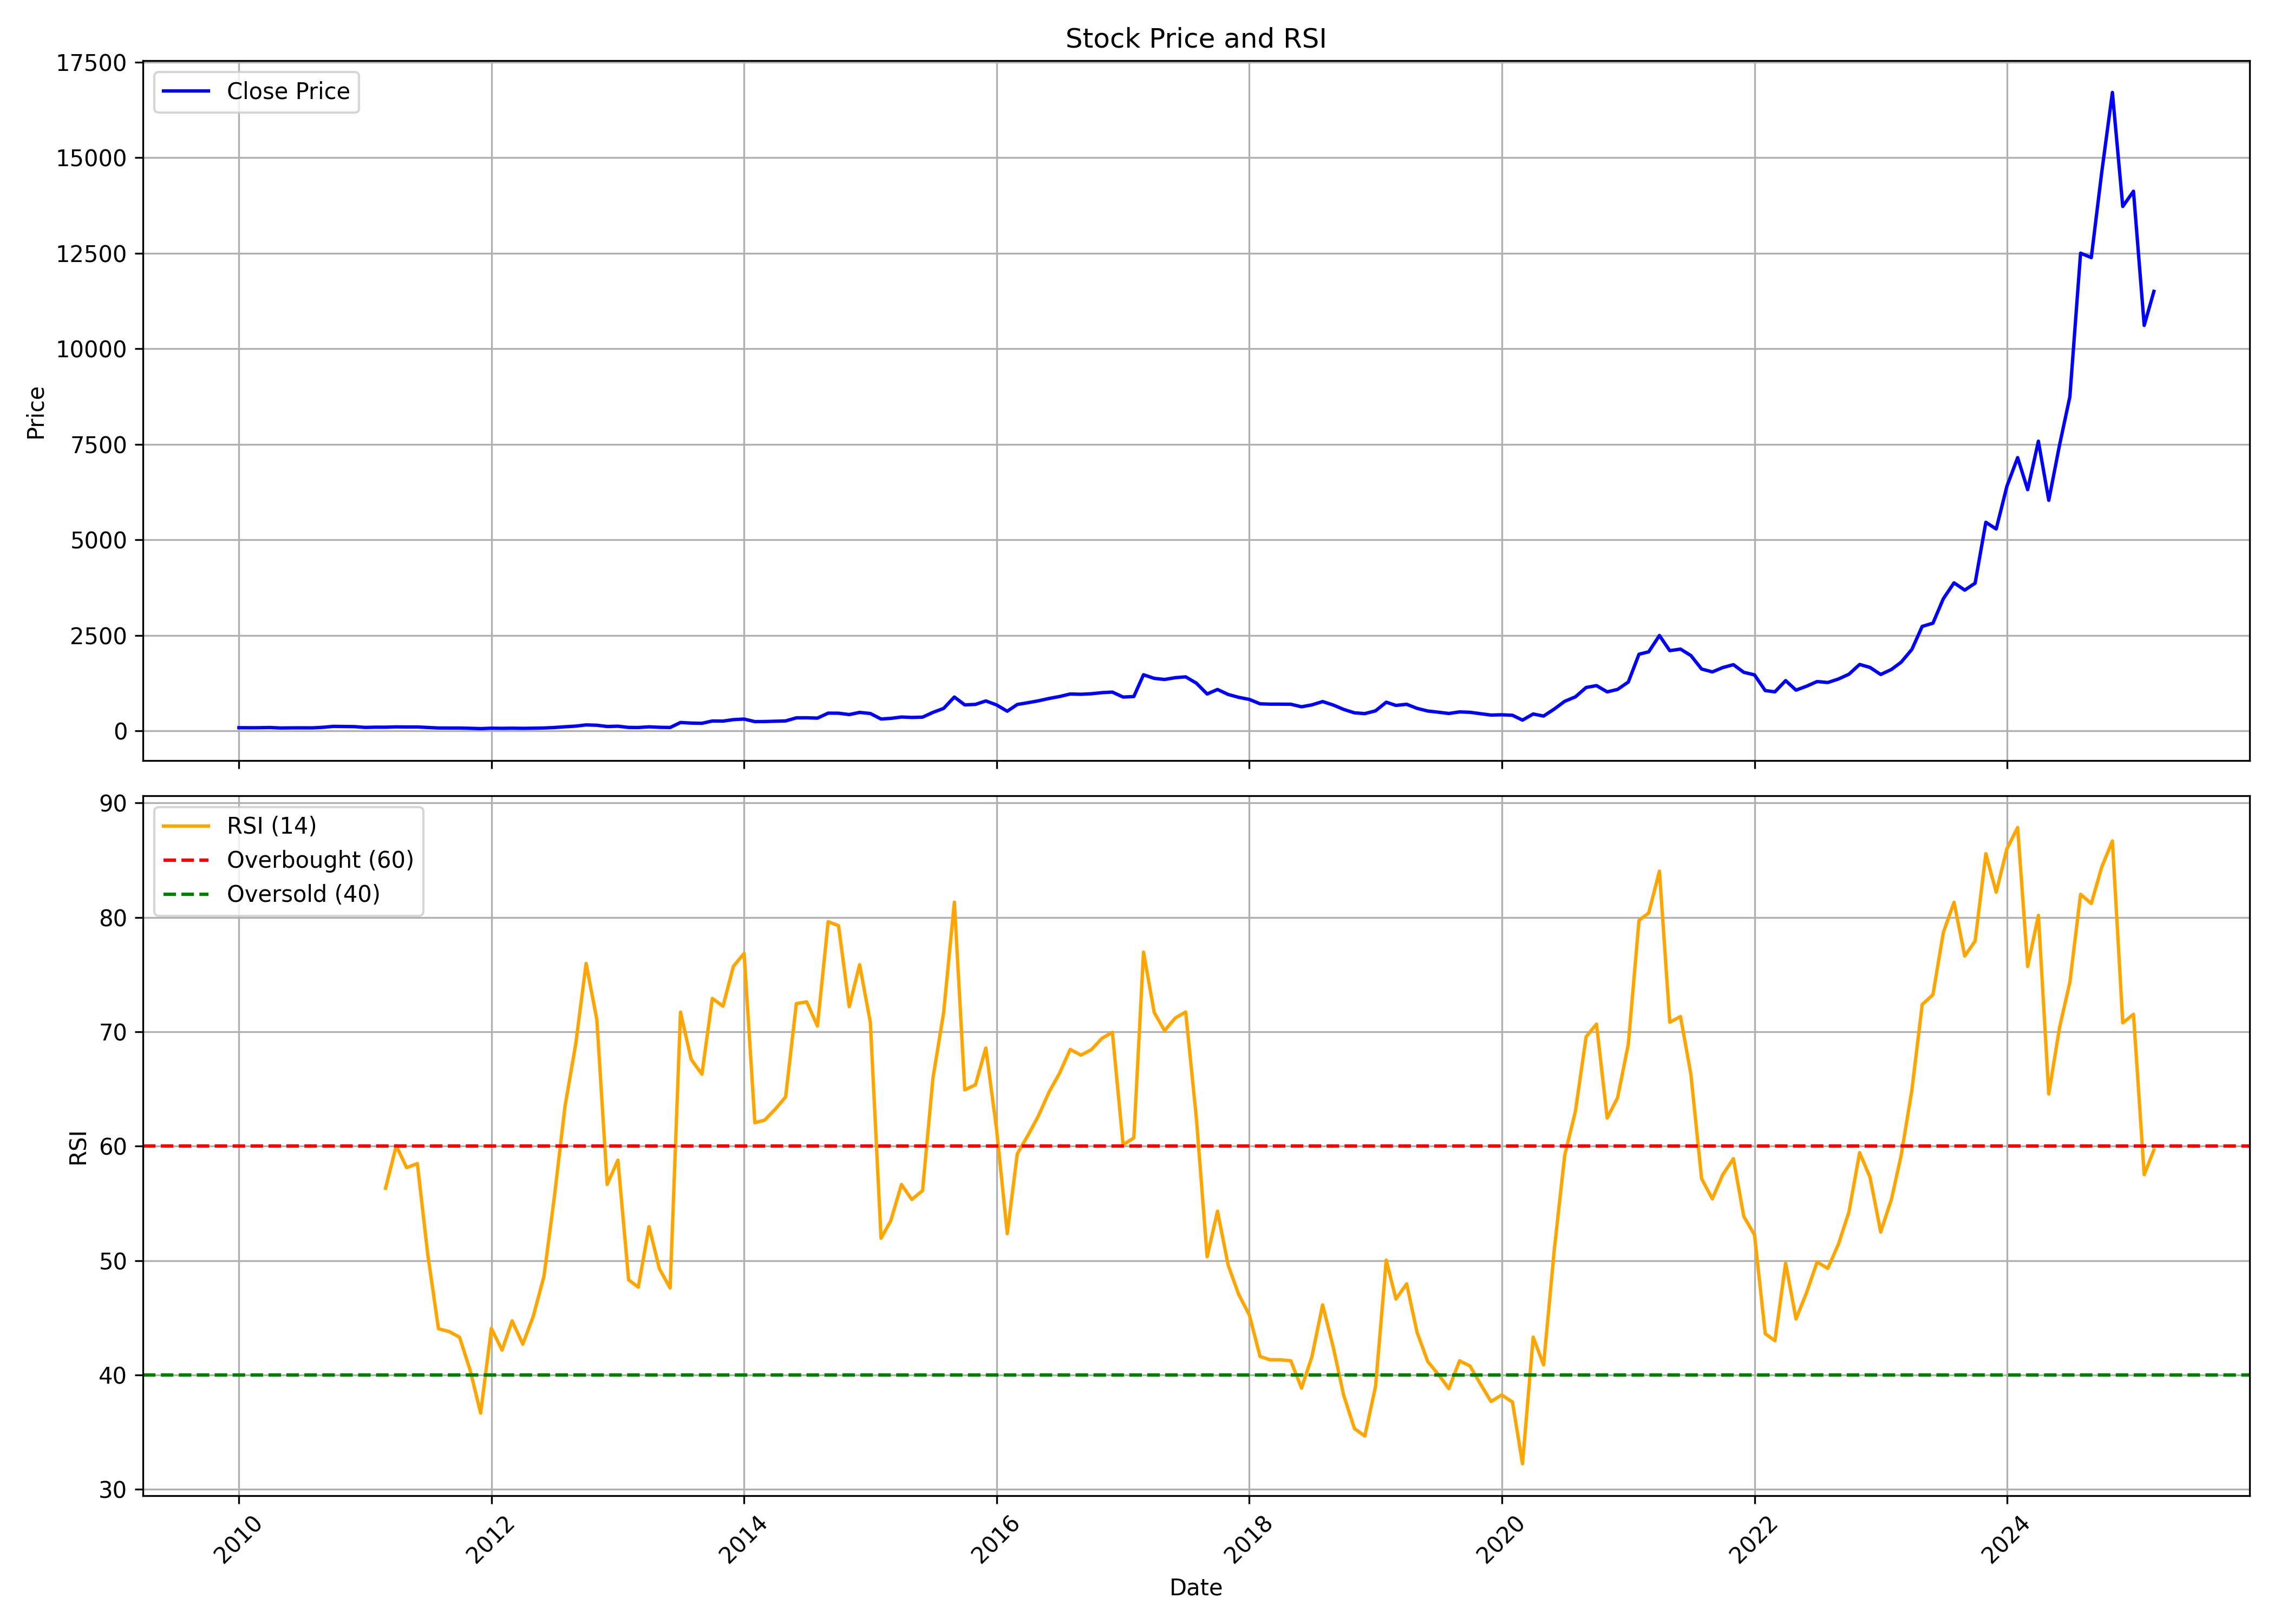

Data behind this chart, as committed beside it:
, date, symbol, open, high, low, close, volume, rsi
0, 2010-01-01, NEULANDLAB, 101.7, 104, 79.26, 80.74, 167042, 
1, 2010-02-01, NEULANDLAB, 80.78, 91.73, 76.82, 78.82, 67458, 
2, 2010-03-01, NEULANDLAB, 78.82, 87.97, 77.9, 80.42, 88030, 
3, 2010-04-01, NEULANDLAB, 82.38, 91.17, 76.9, 85.7, 359292, 
4, 2010-05-01, NEULANDLAB, 86.38, 87.74, 67.98, 72.46, 151282, 
5, 2010-06-01, NEULANDLAB, 71.34, 83.1, 68.22, 76.1, 261046, 
6, 2010-07-01, NEULANDLAB, 76.78, 89.41, 73.74, 77.22, 417033, 
7, 2010-08-01, NEULANDLAB, 79.18, 83.86, 74.06, 75.9, 254222, 
8, 2010-09-01, NEULANDLAB, 75.98, 91.97, 75.62, 91.29, 349223, 
9, 2010-10-01, NEULANDLAB, 92.05, 122.7, 90.49, 115.4, 735221, 
10, 2010-11-01, NEULANDLAB, 115.5, 120.8, 89.61, 112.3, 220094, 
11, 2010-12-01, NEULANDLAB, 117.1, 131.9, 92.85, 108.5, 592289, 
12, 2011-01-01, NEULANDLAB, 110.3, 111.9, 88.09, 88.25, 22978, 
13, 2011-02-01, NEULANDLAB, 88.37, 104, 84.38, 94.21, 37556, 
14, 2011-03-01, NEULANDLAB, 90.65, 103.6, 89.09, 93.57, 20240, 56.33
15, 2011-04-01, NEULANDLAB, 93.97, 111.8, 93.97, 102.3, 41546, 60.04
16, 2011-05-01, NEULANDLAB, 103.1, 105.4, 90.77, 99.17, 24939, 58.12
17, 2011-06-01, NEULANDLAB, 100.8, 113.6, 93.53, 99.97, 36050, 58.48
18, 2011-07-01, NEULANDLAB, 99.17, 104, 82.86, 86.5, 68726, 50.55
19, 2011-08-01, NEULANDLAB, 86.26, 88.73, 64.98, 72.86, 16683, 44.04
20, 2011-09-01, NEULANDLAB, 72.86, 77.54, 67.98, 72.3, 12827, 43.79
21, 2011-10-01, NEULANDLAB, 68.78, 73.58, 65.18, 71.26, 15783, 43.3
22, 2011-11-01, NEULANDLAB, 69.42, 73.34, 55.98, 65.02, 17186, 40.38
23, 2011-12-01, NEULANDLAB, 64.58, 67.98, 54.78, 56.3, 20771, 36.66
24, 2012-01-01, NEULANDLAB, 57.58, 70.3, 56.22, 67.94, 13790, 44.07
25, 2012-02-01, NEULANDLAB, 67.98, 70.54, 58.38, 63.78, 39508, 42.17
26, 2012-03-01, NEULANDLAB, 62.38, 77.44, 56.18, 67.93, 161975, 44.73
27, 2012-04-01, NEULANDLAB, 71.03, 71.03, 60.03, 63.78, 27615, 42.69
28, 2012-05-01, NEULANDLAB, 63.78, 71.07, 59.02, 67.52, 26815, 45.12
29, 2012-06-01, NEULANDLAB, 67.56, 75.92, 64.75, 73.1, 12859, 48.61
30, 2012-07-01, NEULANDLAB, 71.21, 91.44, 71.21, 85.71, 28022, 55.5
31, 2012-08-01, NEULANDLAB, 86.03, 123.6, 85.43, 104.8, 80032, 63.49
32, 2012-09-01, NEULANDLAB, 105.8, 141.3, 105.8, 122.1, 115576, 68.93
33, 2012-10-01, NEULANDLAB, 122.9, 157.9, 121.9, 153.8, 187996, 75.98
34, 2012-11-01, NEULANDLAB, 153.3, 182.9, 131.3, 144.9, 279284, 71.08
35, 2012-12-01, NEULANDLAB, 143.3, 172.7, 111.4, 112.1, 530178, 56.66
36, 2013-01-01, NEULANDLAB, 112.2, 131.2, 104.6, 119.8, 274727, 58.78
37, 2013-02-01, NEULANDLAB, 120.1, 123.2, 87.97, 88.16, 88578, 48.31
38, 2013-03-01, NEULANDLAB, 88.67, 96.98, 79.98, 85.94, 173965, 47.68
39, 2013-04-01, NEULANDLAB, 85.43, 107, 84.56, 103.4, 34583, 52.97
40, 2013-05-01, NEULANDLAB, 103.4, 119, 89.59, 91.44, 70211, 49.29
41, 2013-06-01, NEULANDLAB, 91.9, 94.21, 80.82, 85.76, 30264, 47.6
42, 2013-07-01, NEULANDLAB, 92.27, 248.9, 86.87, 217.2, 1386985, 71.72
43, 2013-08-01, NEULANDLAB, 218.1, 250.6, 184.8, 201, 163337, 67.58
44, 2013-09-01, NEULANDLAB, 204.2, 226.4, 194.9, 195.9, 80018, 66.29
45, 2013-10-01, NEULANDLAB, 195.3, 272.8, 195.3, 256.4, 81813, 72.92
46, 2013-11-01, NEULANDLAB, 269.1, 269.1, 205.1, 253.8, 79179, 72.24
47, 2013-12-01, NEULANDLAB, 255.1, 342.9, 235.7, 292.2, 443820, 75.72
48, 2014-01-01, NEULANDLAB, 303.1, 330.4, 261.9, 306.1, 162166, 76.85
49, 2014-02-01, NEULANDLAB, 305.3, 305.3, 224.9, 240, 127077, 62.05
50, 2014-03-01, NEULANDLAB, 237.2, 258, 232.1, 241.9, 140392, 62.27
51, 2014-04-01, NEULANDLAB, 245.9, 266.3, 227.4, 249.7, 186711, 63.24
52, 2014-05-01, NEULANDLAB, 249.7, 347, 241.4, 258.2, 1138718, 64.31
53, 2014-06-01, NEULANDLAB, 263.5, 366.4, 259.8, 338.6, 679559, 72.46
54, 2014-07-01, NEULANDLAB, 342.3, 373, 294.4, 340.4, 512447, 72.62
55, 2014-08-01, NEULANDLAB, 339.5, 351.1, 251.9, 331.3, 810248, 70.5
56, 2014-09-01, NEULANDLAB, 334.4, 516.1, 328.2, 461.8, 1179591, 79.62
57, 2014-10-01, NEULANDLAB, 458.9, 514.4, 400.3, 460.1, 272349, 79.28
58, 2014-11-01, NEULANDLAB, 458.3, 458.3, 374.7, 424.2, 315503, 72.2
59, 2014-12-01, NEULANDLAB, 420.8, 498.9, 399.2, 480.9, 256587, 75.87
... 123 more rows
